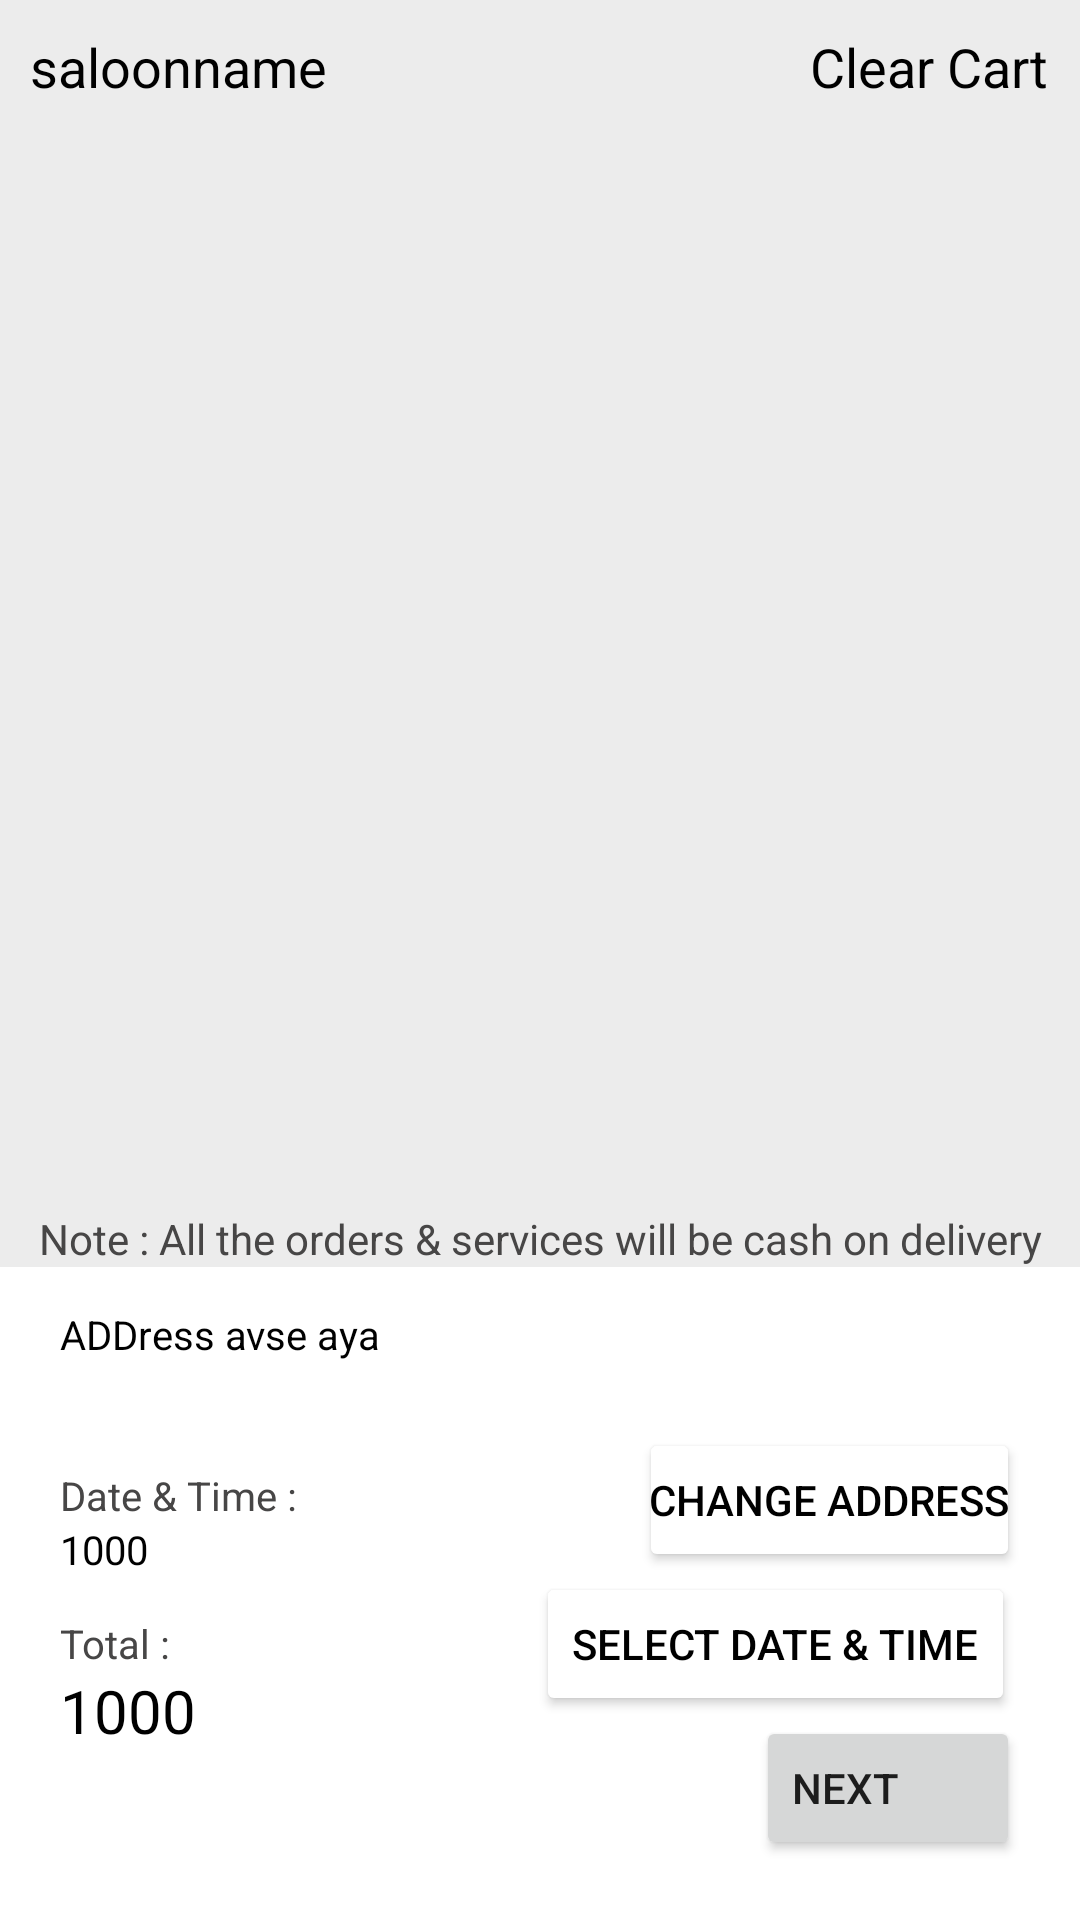

This screen was rendered from an Android layout file. Write that file and the resources it references.
<!-- AndroidManifest.xml: application theme Theme.StylesSmiles -->
<!-- res/layout/activity_cart.xml -->
<?xml version="1.0" encoding="utf-8"?>
<RelativeLayout xmlns:android="http://schemas.android.com/apk/res/android"
    xmlns:tools="http://schemas.android.com/tools"
    android:layout_width="match_parent"
    android:layout_height="match_parent"
    android:background="@color/grey"
    tools:context=".Activity.Cart">


    <TextView
        android:id="@+id/tv_saloonname"
        android:layout_width="match_parent"
        android:layout_height="wrap_content"
        android:layout_marginLeft="30px"
        android:layout_marginTop="30px"
        android:layout_toLeftOf="@+id/clear"
        android:text="saloonname"
        android:textColor="@color/black"
        android:textSize="18dp" />

    <TextView
        android:id="@+id/clear"
        android:layout_width="wrap_content"
        android:layout_height="wrap_content"
        android:layout_alignParentEnd="true"
        android:layout_marginLeft="30px"
        android:layout_marginTop="30px"
        android:layout_marginEnd="7dp"
        android:background="?android:attr/selectableItemBackground"

        android:clickable="true"
        android:focusable="true"
        android:onClick="clearCart"
        android:paddingLeft="10px"
        android:paddingRight="10px"
        android:text="Clear Cart"
        android:textColor="@color/black"
        android:textSize="18dp" />

    <ScrollView
        android:layout_width="match_parent"
        android:layout_height="match_parent"
        android:layout_above="@id/rel_1"
        android:layout_below="@+id/tv_saloonname">

        <RelativeLayout
            android:layout_width="match_parent"
            android:layout_height="match_parent"
            android:layout_above="@id/rel_1"
            android:layout_below="@+id/tv_saloonname"
            android:padding="30px">

            <androidx.recyclerview.widget.RecyclerView
                android:id="@+id/rv_services"
                android:layout_width="match_parent"
                android:layout_height="wrap_content"
                android:layout_marginBottom="1dp" />

            <androidx.recyclerview.widget.RecyclerView
                android:id="@+id/rv_product"
                android:layout_width="match_parent"
                android:layout_height="wrap_content"
                android:layout_below="@+id/rv_services"
                android:layout_marginBottom="1dp" />

        </RelativeLayout>
    </ScrollView>

    <TextView
        android:id="@+id/noticetext"
        android:layout_width="match_parent"
        android:layout_height="wrap_content"
        android:layout_above="@id/rel_1"
        android:background="@color/grey"
        android:text="Note : All the orders &amp; services will be cash on delivery"
        android:textAlignment="center"
        android:textColor="@color/darkergrey" />

    <RelativeLayout
        android:id="@+id/rel_1"
        android:layout_width="match_parent"
        android:layout_height="wrap_content"
        android:layout_alignParentBottom="true"
        android:background="@color/white"
        android:paddingLeft="60px"
        android:paddingTop="40px"
        android:paddingRight="60px"
        android:paddingBottom="60px">


        <TextView
            android:id="@+id/tv_address"
            android:layout_width="match_parent"
            android:layout_height="wrap_content"
            android:layout_marginBottom="20px"
            android:lines="2"
            android:text="ADDress avse aya"
            android:textColor="@color/black"
            android:textSize="40px" />

        <Button
            android:id="@+id/btn_changeaddress"
            android:layout_width="wrap_content"
            android:layout_height="wrap_content"
            android:layout_below="@+id/tv_address"
            android:layout_alignParentEnd="true"
            android:backgroundTint="@color/white"
            android:onClick="changeAddress"
            android:padding="10px"
            android:text="Change Address"
            android:textColor="@color/black" />

        <TextView
            android:id="@+id/tv_date"
            android:layout_width="wrap_content"
            android:layout_height="wrap_content"
            android:layout_below="@+id/tv_address"
            android:layout_marginTop="40px"
            android:text="Date &amp; Time :"
            android:textColor="@color/darkergrey"
            android:textSize="40px" />

        <TextView
            android:id="@+id/tv_datetime"
            android:layout_width="wrap_content"
            android:layout_height="wrap_content"
            android:layout_below="@+id/tv_date"
            android:text="@string/total_price"
            android:textColor="@color/black"
            android:textSize="40px" />


        <TextView
            android:id="@+id/tv_total"
            android:layout_width="wrap_content"
            android:layout_height="wrap_content"
            android:layout_below="@+id/tv_datetime"
            android:layout_marginTop="40px"
            android:text="Total :"
            android:textColor="@color/darkergrey"
            android:textSize="40px" />

        <TextView
            android:id="@+id/tv_totalPrice"
            android:layout_width="wrap_content"
            android:layout_height="wrap_content"
            android:layout_below="@+id/tv_total"
            android:text="@string/total_price"
            android:textColor="@color/black"
            android:textSize="60px" />

        <Button
            android:id="@+id/tv_selectdate"
            android:layout_width="wrap_content"
            android:layout_height="wrap_content"
            android:layout_below="@+id/btn_changeaddress"
            android:layout_alignParentEnd="true"
            android:layout_marginRight="5px"
            android:backgroundTint="@color/white"
            android:gravity="center_vertical"
            android:onClick="selectdate"
            android:text="Select Date &amp; time"
            android:textColor="@color/black" />

        <Button
            android:id="@+id/placeorder"
            android:layout_width="wrap_content"
            android:layout_height="wrap_content"
            android:layout_below="@+id/tv_selectdate"
            android:layout_alignParentEnd="true"
            android:gravity="center_vertical"
            android:onClick="placeOrder"
            android:drawableRight="@drawable/next_arrow"
            android:text="Next" />

    </RelativeLayout>

</RelativeLayout>
<!-- resources referenced by this layout -->
<resources>
  <color name="black">#FF000000</color>
  <color name="darkergrey">#474646</color>
  <color name="grey">#ececec</color>
  <color name="white">#FFFFFFFF</color>
  <string name="total_price">1000</string>
  <style name="Theme.StylesSmiles" parent="Theme.MaterialComponents.DayNight.DarkActionBar">
          
          <item name="colorPrimary">@color/yellowish</item>
          <item name="colorPrimaryVariant">@color/yellowish</item>
          <item name="colorOnPrimary">@color/white</item>
          
          <item name="colorSecondary">@color/teal_200</item>
          <item name="colorSecondaryVariant">@color/teal_700</item>
          <item name="colorOnSecondary">@color/black</item>
          
          <item name="android:statusBarColor" tools:targetApi="l">?attr/colorPrimaryVariant</item>
          
      </style>
  <color name="yellowish">#ed811e</color>
  <color name="teal_200">#FF03DAC5</color>
  <color name="teal_700">#FF018786</color>
</resources>
